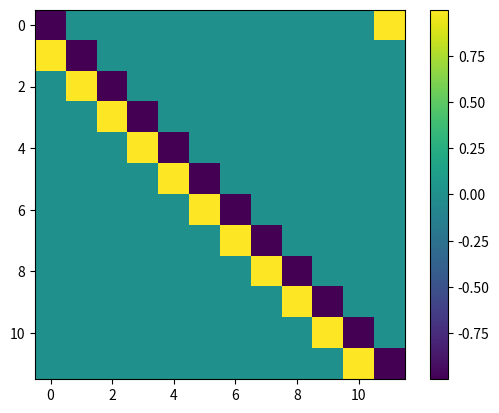
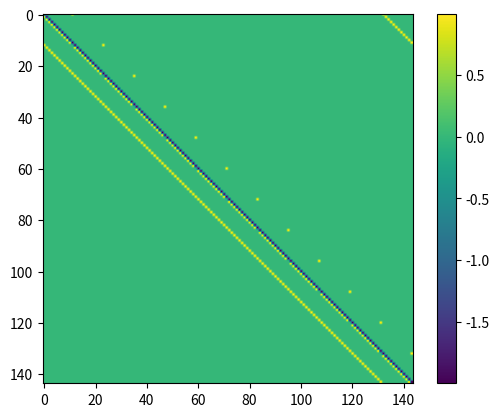
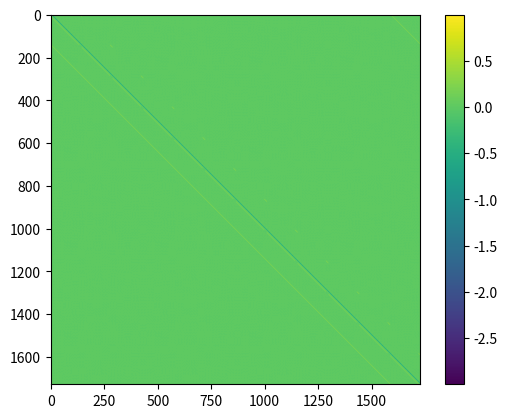
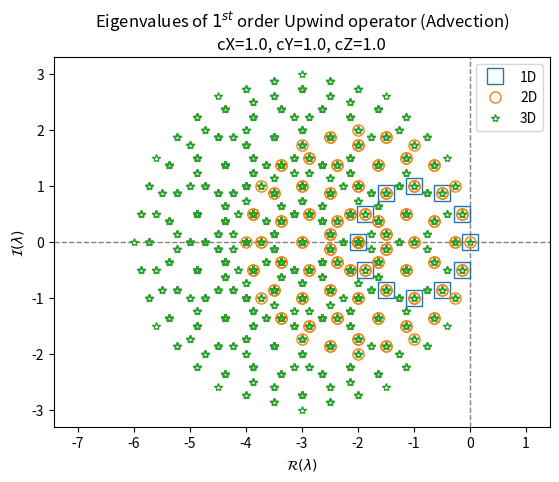

Reproduce these figures in Python, in order.
#!/usr/bin/env python2
# -*- coding: utf-8 -*-
"""
Compute the eigenvalues of the 1D, 2D and 3D advection operator when a finite
difference scheme is used to compute the space derivative
"""
import numpy as np
import scipy.linalg as spl
import matplotlib.pyplot as plt

# Matplotlib : do not fill marker in plot
plt.rcParams['markers.fillstyle'] = 'none'

# Number of point in each direction
nX = 12
nY = 12
nZ = 12

# Velocity in each direction
cX = 1.0
cY = 1.0
cZ = 1.0

# Discretization scheme in each direction
schemeX = 'U1'
schemeY = 'U1'
schemeZ = 'U1'

# Script actions
plotMatrix = True
saveFig = False

# Initial velocity fields
u01D = np.ones(nX)
u02D = np.ones((nX, nY)).ravel()
u03D = np.ones((nX, nY, nZ)).ravel()

# Stencils form definition
stencilU1 = [-1, 1, 0]
stencilC2 = [-0.5, 0, 0.5]
stencilU3 = [1./6, -6./6, 3./6, 2./6, 0]

dicoStencil = {'U1': ['$1^{st}$ order Upwind', stencilU1],
               'C2': ['$2^{nd}$ order Centered', stencilC2],
               'U3': ['$3^{rd}$ order Upwind', stencilU3]}

# Set stencils
stencilXName = dicoStencil[schemeX][0]
stencilYName = dicoStencil[schemeY][0]
stencilZName = dicoStencil[schemeZ][0]

stencilX = dicoStencil[schemeX][1]
stencilY = dicoStencil[schemeY][1]
stencilZ = dicoStencil[schemeZ][1]

iSX = (len(stencilX)-1)//2
iSY = (len(stencilY)-1)//2
iSZ = (len(stencilZ)-1)//2


def rhs1D(u):
    """
    Define a 1D Right Hand Side (RHS) for the advection operator

    .. math::
        f(u) = c_x \\frac{\\partial u}{\\partial x}

    The space derivative is approximated by a finite difference scheme,
    set depending on the value for the variable **schemeX** above in the
    script :

        - schemeX='U1': :math:`1^{st}` order upwind,

          .. math::
              \\frac{\\partial u_i}{\\partial x} \\simeq
              \\frac{u_{i}-u_{i-1}}{\\Delta_x}

        - schemeX='C2': :math:`2^{nd}` order centered,

          .. math::
              \\frac{\\partial u_i}{\\partial x} \\simeq
              \\frac{u_{i+1}-u_{i-1}}{2\\Delta_x}

        - schemeX='U3': :math:`3^{rd}` order upwind,

          .. math::
              \\frac{\\partial u_i}{\\partial x} \\simeq
              \\frac{2u_{i+1}+3u_{i}-6u_{i-1}+u_{i-2}}{6\\Delta_x}

    Parameter
    ---------
    u : numpy.ndarray
        The 1D vector, to evaluate the space derivative from,
        of size :math:`n_x`

    Returns
    -------
    uEval : numpy.ndarray
        The 1D derivative of u
    """
    u1D = u.reshape((nX))
    uEval = np.zeros_like(u1D)
    for i in range(len(stencilX)):
        uEval -= stencilX[i]*np.roll(u1D, iSX-i, axis=0)*cX

    return uEval.ravel()


def rhs2D(u):
    """
    Define a 2D Right Hand Side (RHS) for the advection operator

    .. math::
        f(u) = c_x \\frac{\\partial u}{\\partial x} +
        c_y \\frac{\\partial u}{\\partial y}

    See rhs1D for description of the space discretization

    Parameter
    ---------
    u : numpy.ndarray
        The 2D vector, to evaluate the space derivative from,
        of size :math:`n_x.n_y`

    Returns
    -------
    uEval : numpy.ndarray
        The 2D derivative of u
    """
    u2D = u.reshape((nX, nY))
    uEval = np.zeros_like(u2D)

    for i in range(len(stencilX)):
        uEval -= stencilX[i]*np.roll(u2D, iSX-i, axis=0)*cX
    for i in range(len(stencilY)):
        uEval -= stencilY[i]*np.roll(u2D, iSY-i, axis=1)*cY

    return uEval.ravel()


def rhs3D(u):
    """
    Define a 3D Right Hand Side (RHS) for the advection operator

    .. math::
        f(u) = c_x \\frac{\\partial u}{\\partial x} +
        c_y \\frac{\\partial u}{\\partial y} +
        c_z \\frac{\\partial u}{\\partial z}

    See rhs1D for description of the space discretization

    Parameter
    ---------
    u : numpy.ndarray
        The 3D vector, to evaluate the space derivative from,
        of size :math:`n_x.n_y.n_z`

    Returns
    -------
    uEval : numpy.ndarray
        The 3D derivative of u
    """
    u3D = u.reshape((nX, nY, nZ))
    uEval = np.zeros_like(u3D)

    for i in range(len(stencilX)):
        uEval -= stencilX[i]*np.roll(u3D, iSX-i, axis=0)*cX
    for i in range(len(stencilY)):
        uEval -= stencilY[i]*np.roll(u3D, iSY-i, axis=1)*cY
    for i in range(len(stencilZ)):
        uEval -= stencilZ[i]*np.roll(u3D, iSZ-i, axis=2)*cZ

    return uEval.ravel()


def computeJacobian(u, rhs):
    """
    Compute the Jacobi matrix of a given RHS function, by computing the
    partial derivative with finite difference for every element of the
    vectorial basis.

    Parameter
    ---------
    u : numpy.ndarray
        The initial vector, where to evaluate
    """
    n = u.size
    uPerturb = u.copy()
    jacobian = np.empty((n, n))
    uEval0 = rhs(u)
    eps = 1e-8
    for i in range(n):
        uPerturb[i] += eps
        jacobian[:, i] = rhs(uPerturb)
        jacobian[:, i] -= uEval0
        jacobian[:, i] /= eps
        uPerturb[i] = u[i]
    return jacobian


# Compute the Jacobie matrix of each RHS function
print('Compute 1D Jacobi matrix')
A1D = computeJacobian(u01D, rhs1D)
print('Compute 2D Jacobi matrix')
A2D = computeJacobian(u02D, rhs2D)
print('Compute 3D Jacobi matrix')
A3D = computeJacobian(u03D, rhs3D)

# Eventually plot the Jacobi matrices
if plotMatrix:
    plt.figure('1D')
    plt.imshow(A1D)
    plt.colorbar()

    plt.figure('2D')
    plt.imshow(A2D)
    plt.colorbar()

    plt.figure('3D')
    plt.imshow(A3D)
    plt.colorbar()

# Compute the eigenvalues of each Jacobi matrix
print('Compute eigenvalues of 1D Jacobi matrix')
lam1D = spl.eigvals(A1D)
print('Compute eigenvalues of 2D Jacobi matrix')
lam2D = spl.eigvals(A2D)
print('Compute eigenvalues of 3D Jacobi matrix')
lam3D = spl.eigvals(A3D)
print('Done, ploting ...')

# Plot the eigenvalues
plt.figure('Eigenvalues')
plt.axvline(0, c='gray', ls='--', lw=1.0)
plt.axhline(0, c='gray', ls='--', lw=1.0)
plt.plot(lam1D.real, lam1D.imag, 's', label='1D', ms=12.0, mfc=None)
plt.plot(lam2D.real, lam2D.imag, 'o', label='2D', ms=8.0, mfc=None)
plt.plot(lam3D.real, lam3D.imag, '*', label='3D', ms=6.0, mfc=None)
plt.axis('equal')
plt.legend()
plt.xlabel('$\\mathcal{R}(\\lambda)$')  # Use $...$ for latex output
plt.ylabel('$\\mathcal{I}(\\lambda)$')

# Define figure title
if stencilXName == stencilYName and stencilYName == stencilZName:
    stencilName = stencilXName
else:
    stencilName = '{}(x), {}(y), {}(z)'.format(
        stencilXName, stencilYName, stencilXName)

plt.title('Eigenvalues of '+stencilName+' operator (Advection)\n' +
          'cX={}, cY={}, cZ={}'.format(cX, cY, cZ))

# Eventually save figure
if saveFig:
    if schemeX == schemeY and schemeY == schemeZ:
        scheme = schemeX
    else:
        scheme = schemeX+schemeY+schemeZ
    plt.savefig('eigenvalues{}.pdf'.format(scheme), bbox_inches='tight')
